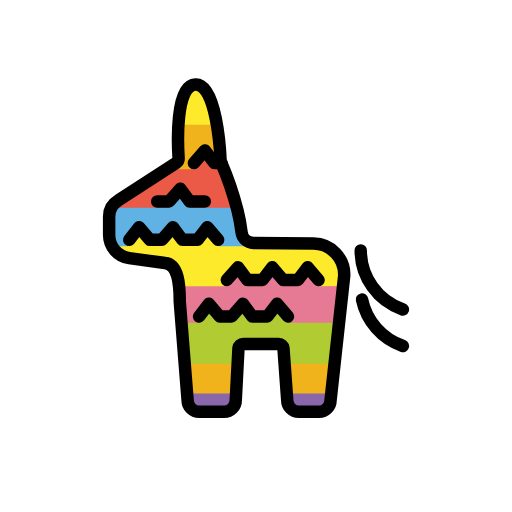
t = 0.00 s
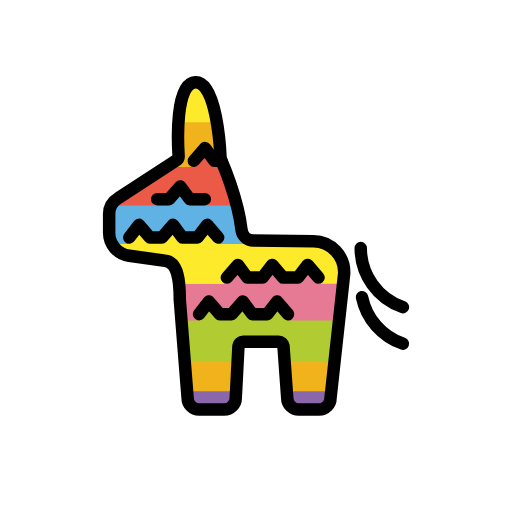
t = 0.48 s
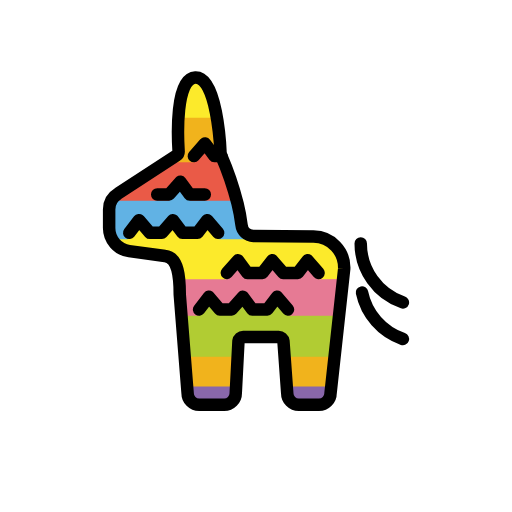
t = 1.43 s
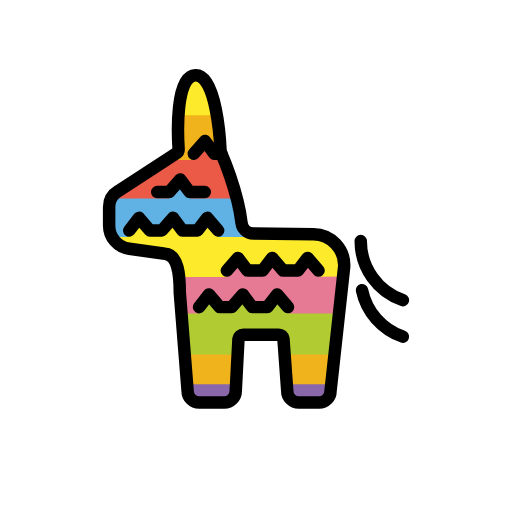
t = 1.90 s
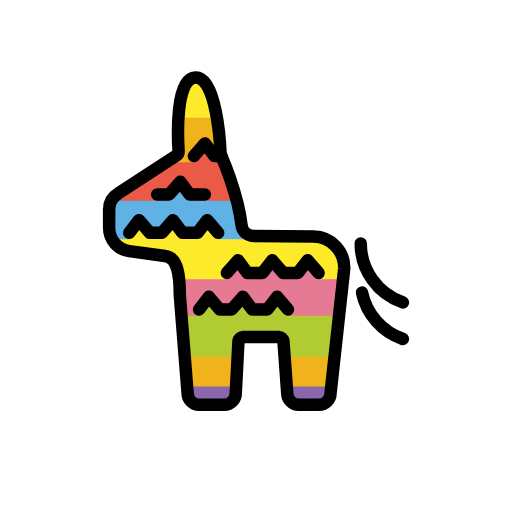
t = 2.38 s
t = 3.33 s: frame unchanged from t = 0.48 s, image omitted

The animated SVG that drew these frames (rendered in a browser with its animation timeline set to each time). Animation: 1 SMIL element (animateTransform=1); one cycle of 3.80 s, repeats indefinitely.

<?xml version='1.0' encoding='utf-8'?>
<svg xmlns="http://www.w3.org/2000/svg" id="emoji" viewBox="-5 -5 82 82" width="200" height="200" role="img">
  <title>OpenMoji: piñata</title><g><g id="color">
    <rect x="24.8004" y="56" rx="2.0196" width="8.2319" height="4.9583" fill="#8967aa" />
    <rect x="40.4664" y="56" rx="2.0196" width="8.2319" height="4.9583" fill="#8967aa" />
    <polygon fill="#f1b31c" points="25.309 58.031 32.737 58.031 33.333 49.922 24.475 49.922 25.309 58.031" />
    <polygon fill="#f1b31c" points="48.058 58.031 41.354 58.031 39.638 50.104 48.794 50.104 48.058 58.031" />
    <polygon fill="#b1cc33" points="24.52 53.271 33.113 53.271 33.952 50.104 39.638 50.104 40.478 53.271 48.621 53.271 49.681 43.232 23.781 43.232 24.52 53.271" />
    <polygon fill="#e67a94" points="49.344 46.692 41.244 46.692 39.38 43.656 37.817 45.688 35.398 45.688 33.891 43.656 32.11 45.688 30.195 45.688 28.45 43.656 26.886 46.692 24.266 46.692 22.702 37.805 50.128 37.805 49.344 46.692" />
    <polygon fill="#fcea2b" points="49.713 37.805 49.863 40.803 46.017 40.834 44.272 37.805 42.708 39.836 40.346 39.836 38.601 37.805 37.038 39.836 34.62 39.836 33.112 37.805 31.304 40.862 23.576 40.862 22.234 37.406 14.153 35.76 12.48 32.958 12.48 30.141 33.523 30.141 33.523 32.231 36.056 33.984 46.609 34.234 49.713 37.805" />
    <polygon fill="#61b2e4" points="33.523 31.045 34.336 34.449 30.026 34.449 28.193 31.385 26.63 33.416 24.211 33.416 22.704 31.385 20.923 33.416 19.008 33.416 17.263 31.385 15.535 34.449 13.141 34.449 12.816 28.297 18.101 24.4 31.893 24.826 33.523 31.045" />
    <polygon fill="#ea5a47" points="32.661 27.269 33.144 28.274 25.491 28.274 23.875 25.237 22.105 28.274 13.141 28.274 23.257 21.048 23.51 17.402 30.069 17.402 30.469 21.61 32.661 27.269" />
    <polygon fill="#f1b31c" points="30.469 21.121 29.335 21.121 27.827 19.09 26.046 22.124 21.751 22.124 23.599 20.502 23.859 12.388 29.175 12.388 30.469 21.121" />
    <polygon fill="#fcea2b" points="29.735 14.974 23.575 14.974 24.489 10.121 26.321 8.248 28.389 10.261 29.735 14.974" />
  </g>
  <g id="line">
    <path fill="none" stroke="#000" stroke-linecap="round" stroke-linejoin="round" stroke-width="2" d="M33.0447,28.718a50.9486,50.9486,0,0,0-2.6571-7.7831.7613.7613,0,0,1-.065-.2757c-.058-1.3759-.6253-12.2818-4.0433-12.1226-3.23.15-2.8123,9.65-2.6741,11.8245a.758.758,0,0,1-.3477.6864l-9.3459,6.0771A2.9579,2.9579,0,0,0,12.48,29.6584V32.652a3.7251,3.7251,0,0,0,3.217,3.69l5.7258.7884c2.1713.21,2.3663,3.5306,2.3676,6.1408,0,.0184.0007.0363.0022.0546l1.255,15.78A1.8525,1.8525,0,0,0,26.9,60.9583h4.0044a1.8524,1.8524,0,0,0,1.8524-1.8525l.4347-8.3377a.7672.7672,0,0,1,.76-.6641h5.6861a.7672.7672,0,0,1,.7584.6513l.6069,8.3505a1.8525,1.8525,0,0,0,1.8525,1.8525h3.2322A1.8525,1.8525,0,0,0,47.94,59.1058l2.1836-19.9222a4.97,4.97,0,0,0-4.9117-5.1686l-9.63-.1064A1.9555,1.9555,0,0,1,33.68,32.1519a28.4052,28.4052,0,0,0-.6348-3.4339" />
    <polyline fill="none" stroke="#000" stroke-linecap="round" stroke-linejoin="round" stroke-width="2" points="30.469 21.121 29.335 21.121 27.827 19.09 26.046 21.121" />
    <polyline fill="none" stroke="#000" stroke-linecap="round" stroke-linejoin="round" stroke-width="2" points="27.8 27.269 25.382 27.269 23.875 25.237 22.094 27.269 20.179 27.269" />
    <polyline fill="none" stroke="#000" stroke-linecap="round" stroke-linejoin="round" stroke-width="2" points="15.7 33.416 17.263 31.385 19.008 33.416 20.923 33.416 22.704 31.385 24.211 33.416 26.63 33.416 28.193 31.385 29.938 33.416" />
    <polyline fill="none" stroke="#000" stroke-linecap="round" stroke-linejoin="round" stroke-width="2" points="31.331 39.836 33.112 37.805 34.62 39.836 37.038 39.836 38.601 37.805 40.346 39.836 42.708 39.836 44.272 37.805 46.017 39.836" />
    <polyline fill="none" stroke="#000" stroke-linecap="round" stroke-linejoin="round" stroke-width="2" points="26.886 45.688 28.45 43.656 30.195 45.688 32.11 45.688 33.891 43.656 35.398 45.688 37.817 45.688 39.38 43.656 41.125 45.688" />
    <path fill="none" stroke="#000" stroke-linecap="round" stroke-linejoin="round" stroke-width="2" d="M59.5244,44.5659a10.0043,10.0043,0,0,1-6.75-9.46" />
    <path fill="none" stroke="#000" stroke-linecap="round" stroke-linejoin="round" stroke-width="2" d="M59.5245,50.4176a10.0171,10.0171,0,0,1-6.5469-7.4447" />
  </g>
<animateTransform attributeName="transform" type="translate" values="0 0;0 -1.5;0 0" dur="3.8s" repeatCount="indefinite" /></g></svg>
